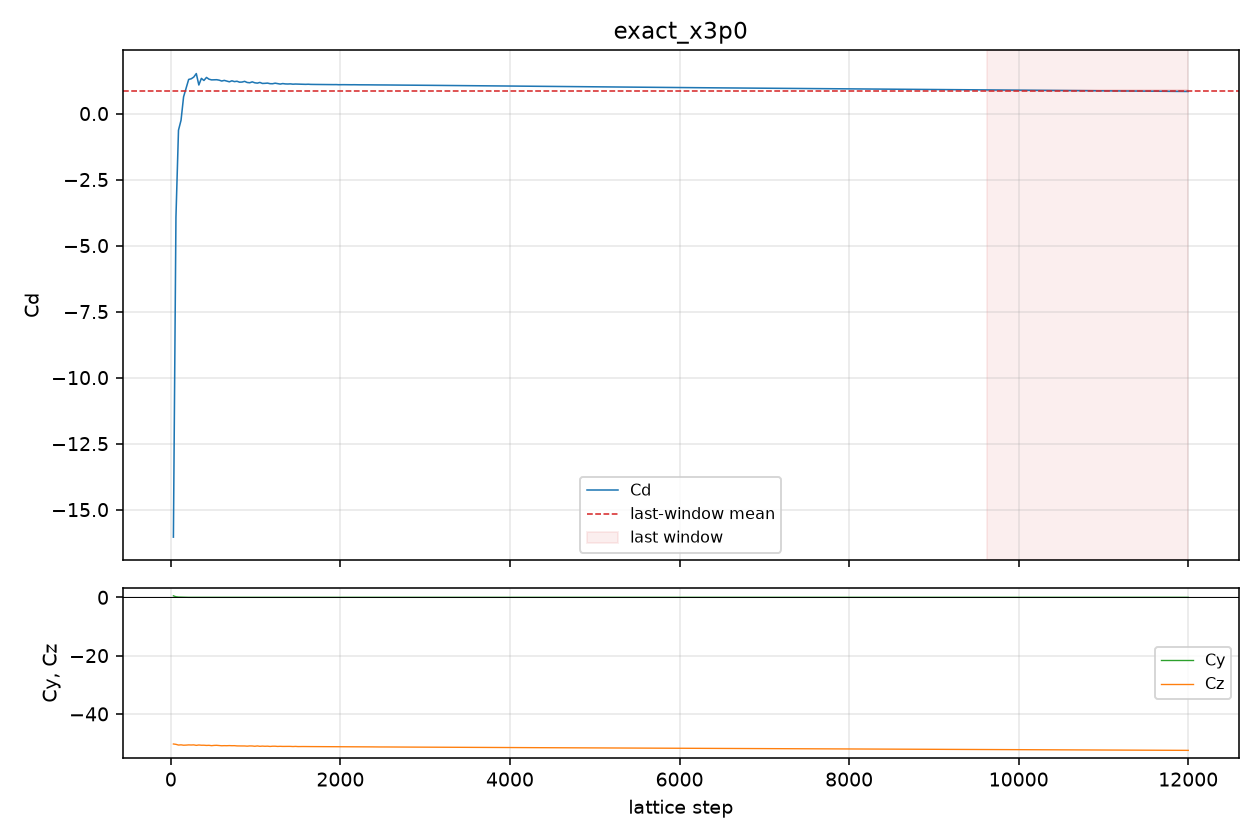

The file beside this chart, header and first rows:
step, cd, cy, cz
30, -16.04, 0.5092, -50.32
60, -3.927, 0.2001, -50.44
90, -0.6303, 0.0904, -50.69
120, -0.2547, 0.06287, -50.62
150, 0.6328, 0.002778, -50.74
180, 0.9609, -0.005906, -50.71
210, 1.292, -0.007816, -50.63
240, 1.317, -0.002212, -50.67
270, 1.381, -0.01319, -50.63
300, 1.514, -0.01418, -50.79
330, 1.081, 0.004263, -50.66
360, 1.332, -0.01314, -50.75
390, 1.253, -0.006694, -50.74
420, 1.368, -0.007393, -50.82
450, 1.301, -0.01073, -50.78
480, 1.275, -0.01556, -50.9
510, 1.28, -0.02267, -50.8
540, 1.282, -0.01839, -50.78
570, 1.265, -0.001194, -50.85
600, 1.231, -0.007266, -50.93
630, 1.256, -0.0181, -50.89
660, 1.228, -0.01367, -50.92
690, 1.203, -0.01353, -50.87
720, 1.24, -0.01787, -50.91
750, 1.21, -0.0146, -50.9
780, 1.224, -0.01312, -50.98
810, 1.188, -0.01671, -50.97
840, 1.193, -0.01126, -51
870, 1.219, -0.01408, -51
900, 1.177, -0.007617, -51.07
930, 1.166, -0.01639, -50.99
960, 1.2, -0.009294, -51.01
990, 1.165, -0.01213, -51.1
1020, 1.152, -0.006218, -50.99
1050, 1.179, -0.01315, -51.12
1080, 1.141, -0.01181, -51.05
1110, 1.145, -0.00649, -51.11
1140, 1.153, -0.01033, -51.07
1170, 1.131, -0.008543, -51.17
1200, 1.129, -0.01341, -51.09
1230, 1.15, -0.008221, -51.09
1260, 1.134, -0.006544, -51.16
1290, 1.116, -0.006835, -51.12
1320, 1.135, -0.01125, -51.16
1350, 1.122, -0.002266, -51.14
1380, 1.119, -0.01051, -51.15
1410, 1.124, -0.002496, -51.15
1440, 1.112, -0.00654, -51.2
1470, 1.118, -0.00668, -51.15
1500, 1.115, -0.007454, -51.21
1530, 1.11, -0.006852, -51.2
1560, 1.114, -0.00285, -51.19
1590, 1.106, -0.007828, -51.21
1620, 1.11, -0.004277, -51.24
1650, 1.104, -0.006913, -51.22
1680, 1.105, -0.003201, -51.22
1710, 1.102, -0.006626, -51.24
1740, 1.101, -0.005008, -51.22
1770, 1.103, -0.006579, -51.24
1800, 1.095, -0.003627, -51.23
... 340 more rows
